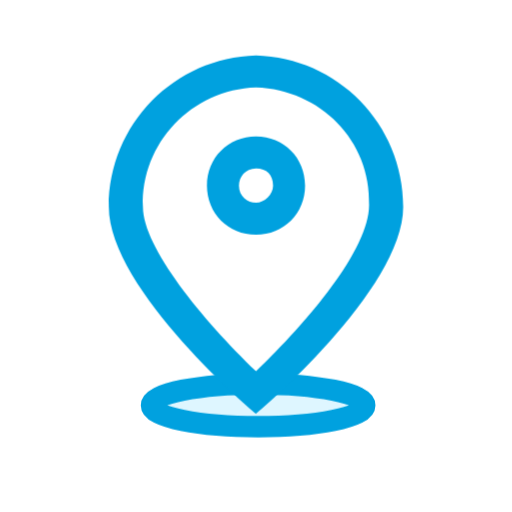
t = 0.00 s
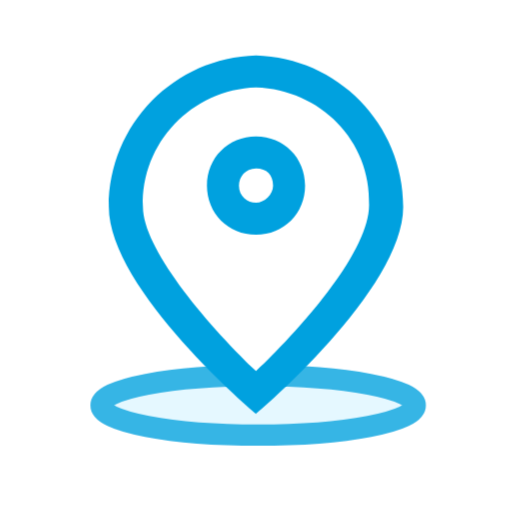
t = 0.19 s
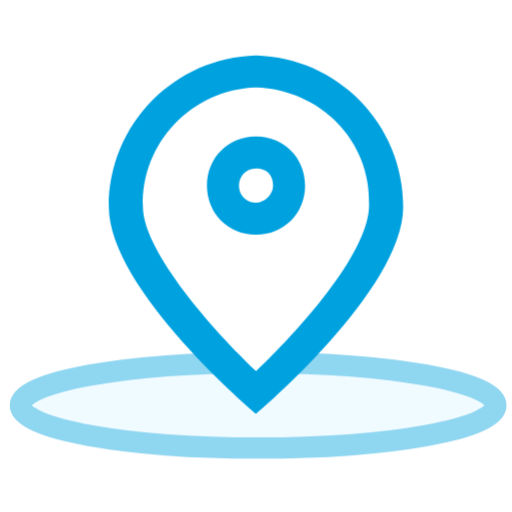
t = 0.56 s
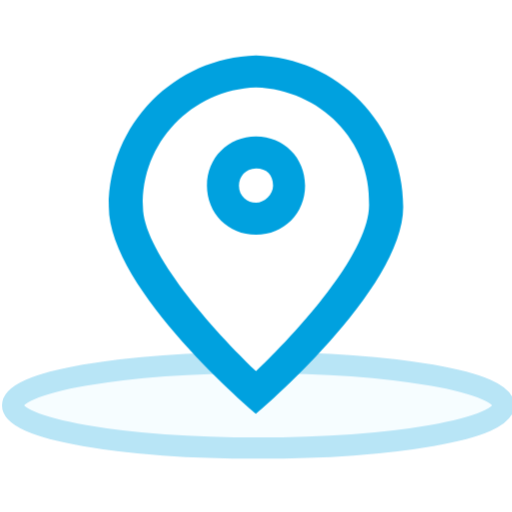
t = 0.75 s
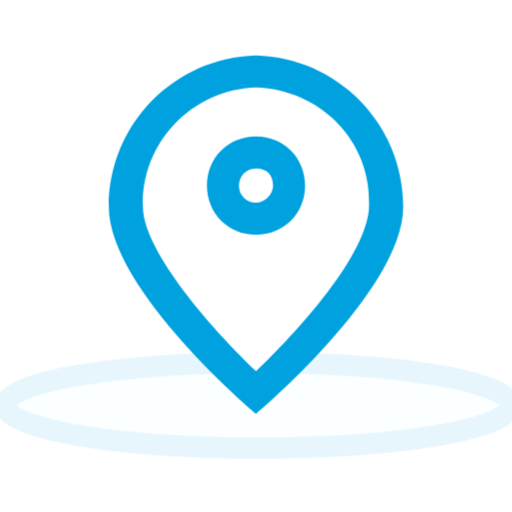
t = 0.94 s
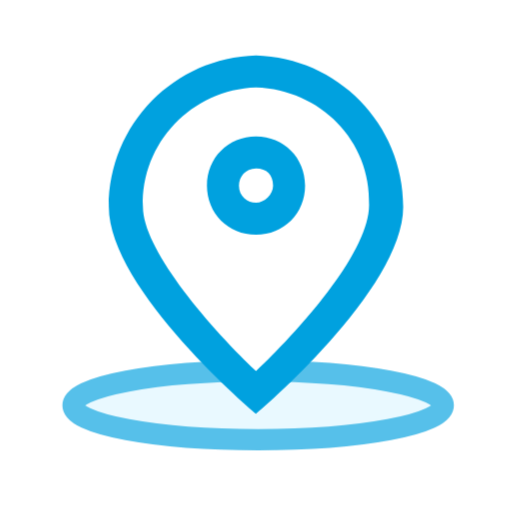
t = 1.31 s

The animated SVG that drew these frames (rendered in a browser with its animation timeline set to each time). Animation: 1 CSS @keyframes rule; one cycle of 1.50 s, repeats indefinitely.

<?xml version="1.0" encoding="utf-8"?>
<!-- Generator: Adobe Illustrator 23.0.1, SVG Export Plug-In . SVG Version: 6.00 Build 0)  -->
<svg version="1.1" id="Layer_1" xmlns="http://www.w3.org/2000/svg" xmlns:xlink="http://www.w3.org/1999/xlink" x="0px" y="0px"
	 viewBox="0 0 24 24" style="enable-background:new 0 0 24 24;" xml:space="preserve">
<defs>
<style type="text/css">
	.st0{fill:#FFFFFF;}
	.st1{fill:#00a1df;}
	.circle{
        animation:ripple 1s cubic-bezier(0.43, 0.52, 0.9, 0.78) infinite;
		fill: #def6ff;
        stroke: #00a1df;
      }
      .circle2{
        animation:ripple 1.5s cubic-bezier(0.43, 0.52, 0.9, 0.78) infinite;
      }
      @keyframes ripple {
        0% {
          rx: 5;
          ry: 1;
        }
        50% {
          rx: 11;
          ry: 2;
        }
        100% {
          rx: 12;
          ry: 2;
          opacity: 0; 
        }
      }
</style>
</defs>
<g>
	<ellipse cx="12.1" cy="19" rx="4" ry="1.8" xmlns="http://www.w3.org/2000/svg" id="6a23d917-265c-47a1-ba9f-ceae9a4f1e4e" data-name="&lt;Path&gt;" class="circle 102b2c85-9439-4dc1-a78c-a7906e7a53e3" d="M5,21V18.828A8.78,8.78,0,0,0,2.182,20c.939.739,4.291,2,9.818,2s8.879-1.261,9.818-2A8.78,8.78,0,0,0,19,18.828V21Z"/>
	<path class="st0" d="M12,4.1C9,4.2,6.6,6.7,6.7,9.7c0,1.9,2.9,5.4,5.3,7.7c2.4-2.2,5.3-5.6,5.3-7.7C17.4,6.7,15,4.2,12,4.1z M12,11
		c-1.3,0-2.3-1-2.3-2.3s1-2.3,2.3-2.3s2.3,1,2.3,2.3S13.3,11,12,11z"/>
	<circle class="st0" cx="12" cy="8.7" r="0.8"/>
	<path class="st1" d="M12,6.4c-1.3,0-2.3,1-2.3,2.3s1,2.3,2.3,2.3s2.3-1,2.3-2.3S13.3,6.4,12,6.4z M12,9.5c-0.4,0-0.8-0.3-0.8-0.8
		c0-0.4,0.3-0.8,0.8-0.8s0.8,0.3,0.8,0.8C12.8,9.1,12.4,9.5,12,9.5z"/>
	<path class="st1" d="M12,2.6C8.2,2.7,5.1,5.8,5.1,9.7c0,3.9,6.9,9.7,6.9,9.7s6.9-5.8,6.9-9.7C18.9,5.8,15.8,2.7,12,2.6z M12,17.4
		C9.5,15,6.7,11.6,6.7,9.7C6.6,6.7,9,4.2,12,4.1c3,0.1,5.4,2.5,5.3,5.5C17.3,11.7,14.4,15.1,12,17.4z"/>
</g>
</svg>
